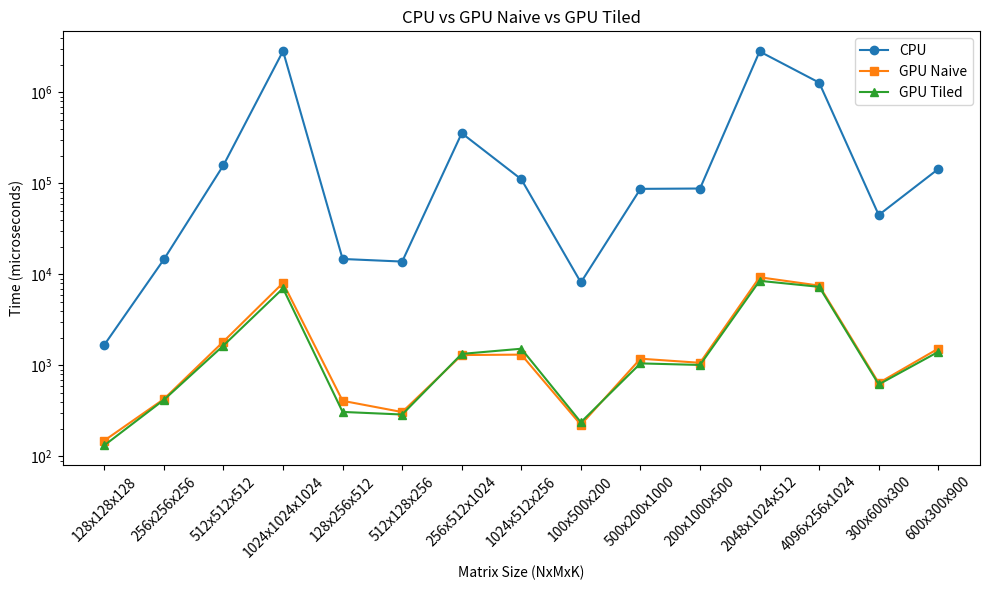

The script that saved this image:
import matplotlib.pyplot as plt

# Updated sizes to reflect actual <n>x<m>x<k> workloads from main.cpp
sizes = [
    '128x128x128', '256x256x256', '512x512x512', '1024x1024x1024', 
    '128x256x512', '512x128x256', '256x512x1024', '1024x512x256', 
    '100x500x200', '500x200x1000', '200x1000x500', 
    '2048x1024x512', '4096x256x1024', 
    '300x600x300', '600x300x900'
]

cpu_times = [1685, 14647, 158732, 2852273, 14798, 13857, 356954, 111118, 8170, 87230, 87989, 2822630, 1283149, 45033, 144291]
gpu_naive_times = [149.5, 427.5, 1832.5, 8070.8, 408.7, 307.5, 1301.5, 1315.3, 223.0, 1186.4, 1069.3, 9317.4, 7546.1, 642.5, 1531.8]
gpu_tiled_times = [132.5, 418.8, 1656.7, 7028.2, 308.5, 289.0, 1339.7, 1526.8, 237.6, 1053.4, 1012.6, 8512.3, 7312.3, 619.0, 1411.9]

plt.figure(figsize=(10,6))

# Plot the raw data arrays directly instead of np.log()
plt.plot(sizes, cpu_times, label='CPU', marker='o')
plt.plot(sizes, gpu_naive_times, label='GPU Naive', marker='s')
plt.plot(sizes, gpu_tiled_times, label='GPU Tiled', marker='^')

# Apply logarithmic scaling to the Y-axis visually
plt.yscale('log')

plt.xlabel('Matrix Size (NxMxK)')
plt.ylabel('Time (microseconds)')
plt.title('CPU vs GPU Naive vs GPU Tiled')
plt.legend()
plt.xticks(rotation=45)
plt.tight_layout()
plt.savefig("comp.png")